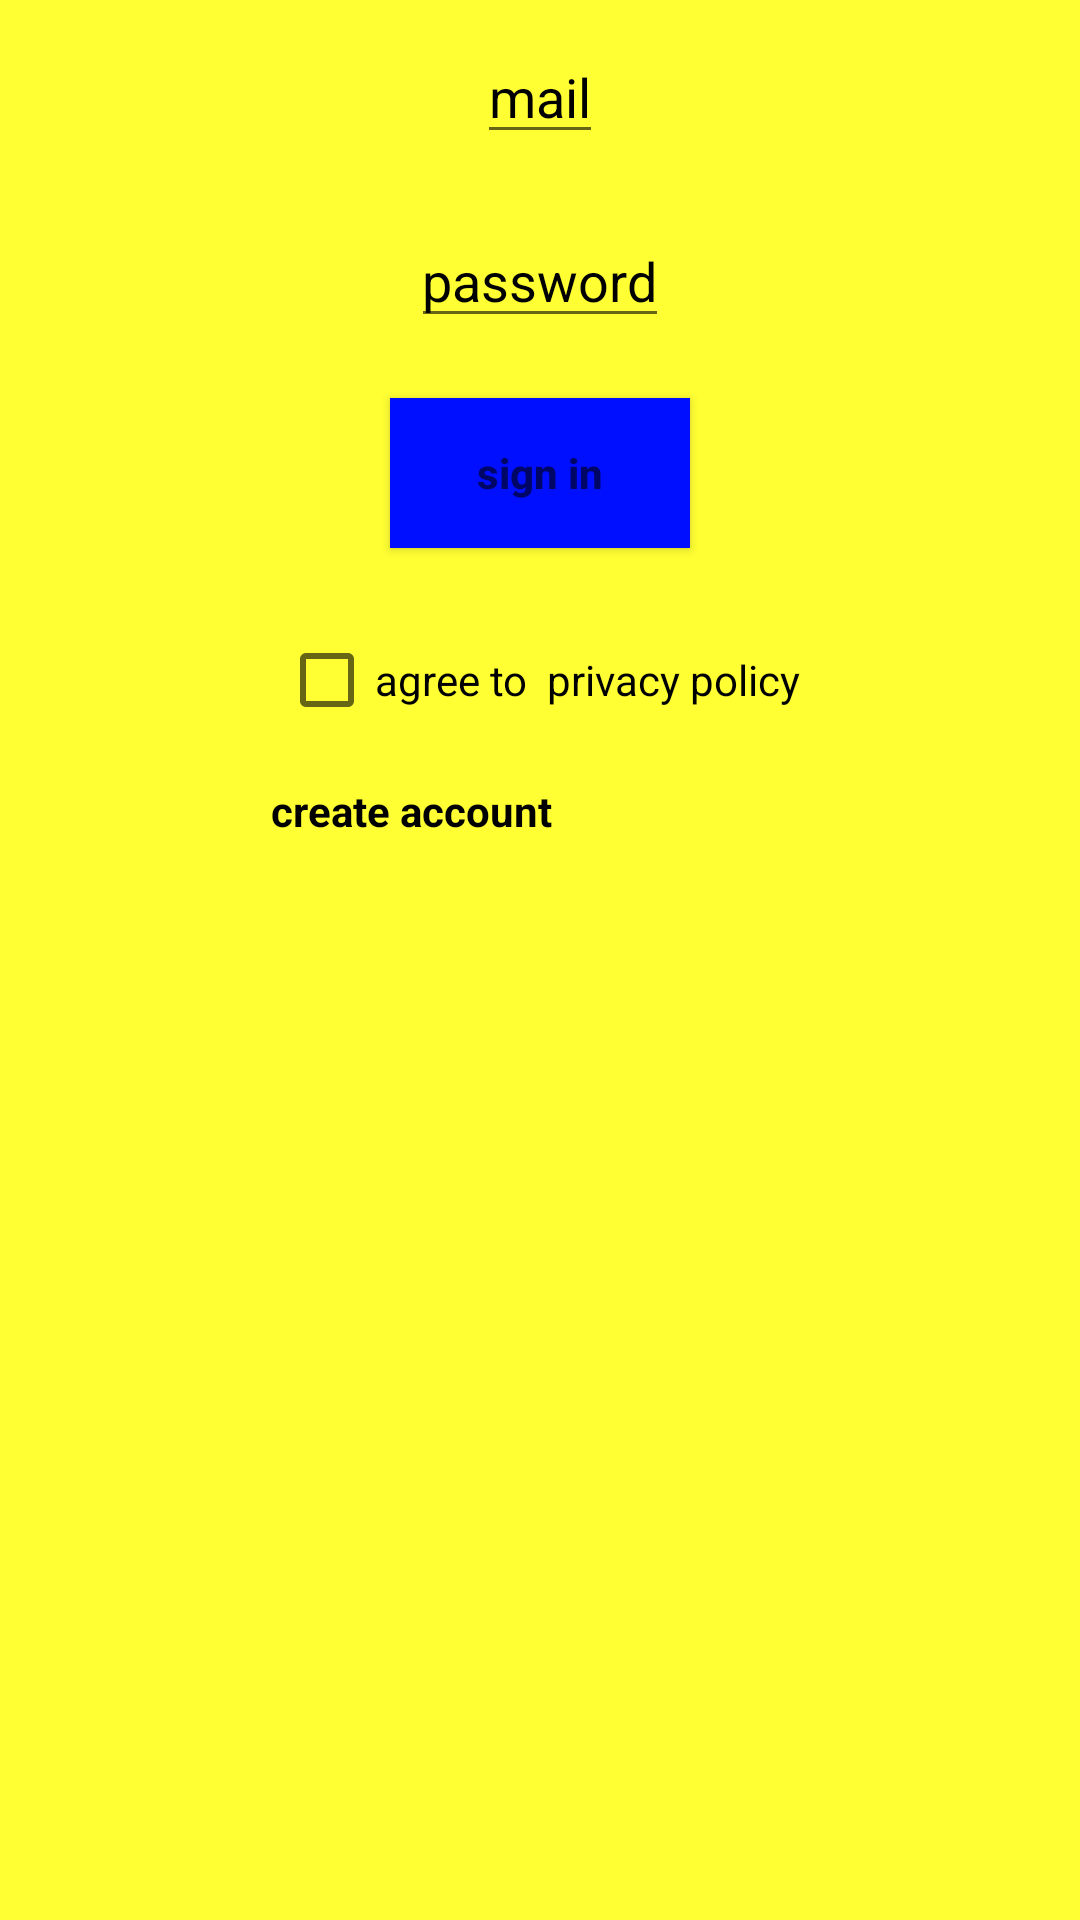

Here is an Android app screen rendered from its layout file. Give the layout XML and the strings, colors and styles it references.
<!-- AndroidManifest.xml: application theme splashscreen -->
<!-- res/layout/activity_login.xml -->
<?xml version="1.0" encoding="utf-8"?>
<RelativeLayout xmlns:android="http://schemas.android.com/apk/res/android"
    xmlns:app="http://schemas.android.com/apk/res-auto"
    xmlns:tools="http://schemas.android.com/tools"
    android:layout_width="match_parent"
    android:layout_height="match_parent"
    tools:context=".MainActivity"
android:background="@color/yellowww"
    >


    <EditText
        android:id="@+id/usermail2"
        android:layout_width="wrap_content"
        android:layout_height="wrap_content"
     android:layout_centerHorizontal="true"
        android:hint="mail"
        android:textColorHint="@color/black"
        android:layout_margin="10dp"



        />

    <EditText
        android:id="@+id/userpassword2"
        android:layout_width="wrap_content"
        android:layout_height="wrap_content"
        android:layout_centerHorizontal="true"
       android:layout_margin="10dp"
        android:hint="password"
        android:drawableLeft="@drawable/btn_shape"
        android:layout_below="@+id/usermail2"
        android:textColorHint="@color/black"

        />

    <Button
        android:id="@+id/signup_btn2"
        android:layout_width="100dp"
        android:layout_height="50dp"
  android:layout_below="@+id/userpassword2"
        android:hint="sign in"
        android:textColor="#ffff99"
        android:textStyle="bold"
        android:layout_centerHorizontal="true"
        android:layout_margin="10dp"
        android:background="@color/black"
        android:backgroundTint="#000fff"

        />

    <CheckBox
        android:id="@+id/checkBox2"
        android:layout_width="wrap_content"
        android:layout_height="wrap_content"
        android:layout_below="@id/signup_btn2"
        android:text="agree to  privacy policy"
        android:layout_centerHorizontal="true"
        android:layout_margin="10dp"
         />

    <TextView
        android:id="@+id/txt_createaccount"
        android:layout_width="179dp"
        android:layout_height="wrap_content"
     android:textStyle="bold"
        android:layout_below="@+id/checkBox2"
        android:text="create account"
        android:textColor="@color/black"
        android:layout_centerHorizontal="true"
        />


</RelativeLayout>
<!-- resources referenced by this layout -->
<resources>
  <color name="black">#FF000000</color>
  <color name="yellowww">	 #ffff33</color>
  <!-- drawable btn_shape (drawable) -->
  <?xml version="1.0" encoding="utf-8"?>
  <shape xmlns:android="http://schemas.android.com/apk/res/android">
  
       <corners
  
           android:bottomRightRadius="40dp"
           android:bottomLeftRadius="40dp"
           android:topLeftRadius="40dp"
           android:topRightRadius="40dp"
           />
  
  
  </shape>
  <style name="splashscreen" parent="Theme.MaterialComponents.DayNight.NoActionBar">
  
          <item name="android:windowBackground"> @drawable/splash_screen</item>
      </style>
  <!-- drawable splash_screen (drawable) -->
  <?xml version="1.0" encoding="utf-8"?>
  <layer-list xmlns:android="http://schemas.android.com/apk/res/android">
      <item android:drawable="@color/yellowww"/>
      <item  android:drawable="@drawable/ic_excited_smiley_face" android:gravity="center"  />
  
  
  </layer-list>
  <!-- drawable ic_excited_smiley_face: vector/xml drawable (drawable, 2110 chars, omitted) -->
</resources>
